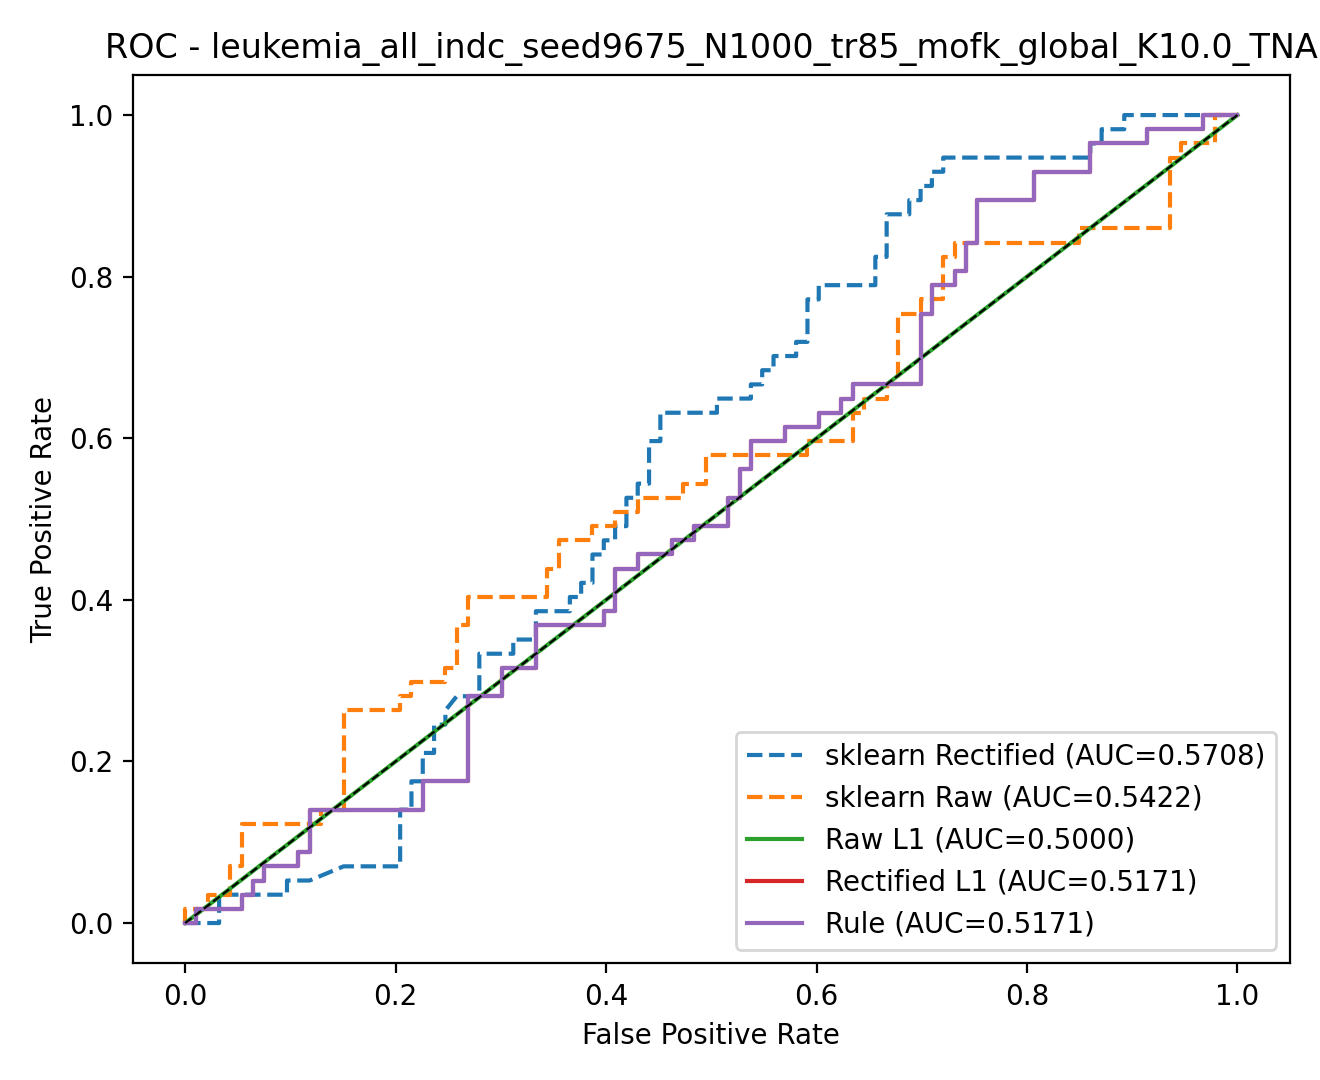

Data behind this chart, as committed beside it:
model, fpr, tpr, threshold
rule, 0.0, 0.0, inf
rule, 0.01075, 0.0, 1
rule, 0.01075, 0.01754, 1
rule, 0.05376, 0.01754, 1
rule, 0.05376, 0.03509, 1
rule, 0.06452, 0.03509, 1
rule, 0.06452, 0.05263, 0.9999
rule, 0.07527, 0.05263, 0.9999
rule, 0.07527, 0.07018, 0.9998
rule, 0.1075, 0.07018, 0.9995
rule, 0.1075, 0.08772, 0.9994
rule, 0.1183, 0.08772, 0.9992
rule, 0.1183, 0.1404, 0.9988
rule, 0.2258, 0.1404, 0.9857
rule, 0.2258, 0.1754, 0.9697
rule, 0.2688, 0.1754, 0.9241
rule, 0.2688, 0.2807, 0.8502
rule, 0.3011, 0.2807, 0.7733
rule, 0.3011, 0.3158, 0.7686
rule, 0.3333, 0.3158, 0.6986
rule, 0.3333, 0.3684, 0.6386
rule, 0.3978, 0.3684, 0.3372
rule, 0.3978, 0.386, 0.3356
rule, 0.4086, 0.386, 0.3229
rule, 0.4086, 0.4386, 0.3063
rule, 0.4301, 0.4386, 0.2994
rule, 0.4301, 0.4561, 0.2872
rule, 0.4624, 0.4561, 0.2536
rule, 0.4624, 0.4737, 0.2503
rule, 0.4839, 0.4737, 0.2161
rule, 0.4839, 0.4912, 0.2156
rule, 0.5161, 0.4912, 0.1726
rule, 0.5161, 0.5263, 0.0988
rule, 0.5269, 0.5263, 0.09315
rule, 0.5269, 0.5614, 0.07672
rule, 0.5376, 0.5614, 0.07597
rule, 0.5376, 0.5965, 0.06582
rule, 0.5699, 0.5965, 0.05016
rule, 0.5699, 0.614, 0.04679
rule, 0.6022, 0.614, 0.02785
rule, 0.6022, 0.6316, 0.02745
rule, 0.6237, 0.6316, 0.02007
rule, 0.6237, 0.6491, 0.01957
rule, 0.6344, 0.6491, 0.01817
rule, 0.6344, 0.6667, 0.01369
rule, 0.6989, 0.6667, 0.008946
rule, 0.6989, 0.7544, 0.00143
rule, 0.7097, 0.7544, 0.001423
rule, 0.7097, 0.7895, 0.001311
rule, 0.7312, 0.7895, 0.001035
rule, 0.7312, 0.807, 0.0008765
rule, 0.7419, 0.807, 0.000441
rule, 0.7419, 0.8421, 0.0002414
rule, 0.7527, 0.8421, 0.0002132
rule, 0.7527, 0.8947, 8.453626351371796e-05
rule, 0.8065, 0.8947, 2.578978659474451e-05
rule, 0.8065, 0.9298, 2.1969942438225397e-05
rule, 0.8602, 0.9298, 9.326868253912122e-06
rule, 0.8602, 0.9649, 3.706138188911344e-06
rule, 0.914, 0.9649, 5.000790226994503e-07
... 207 more rows
